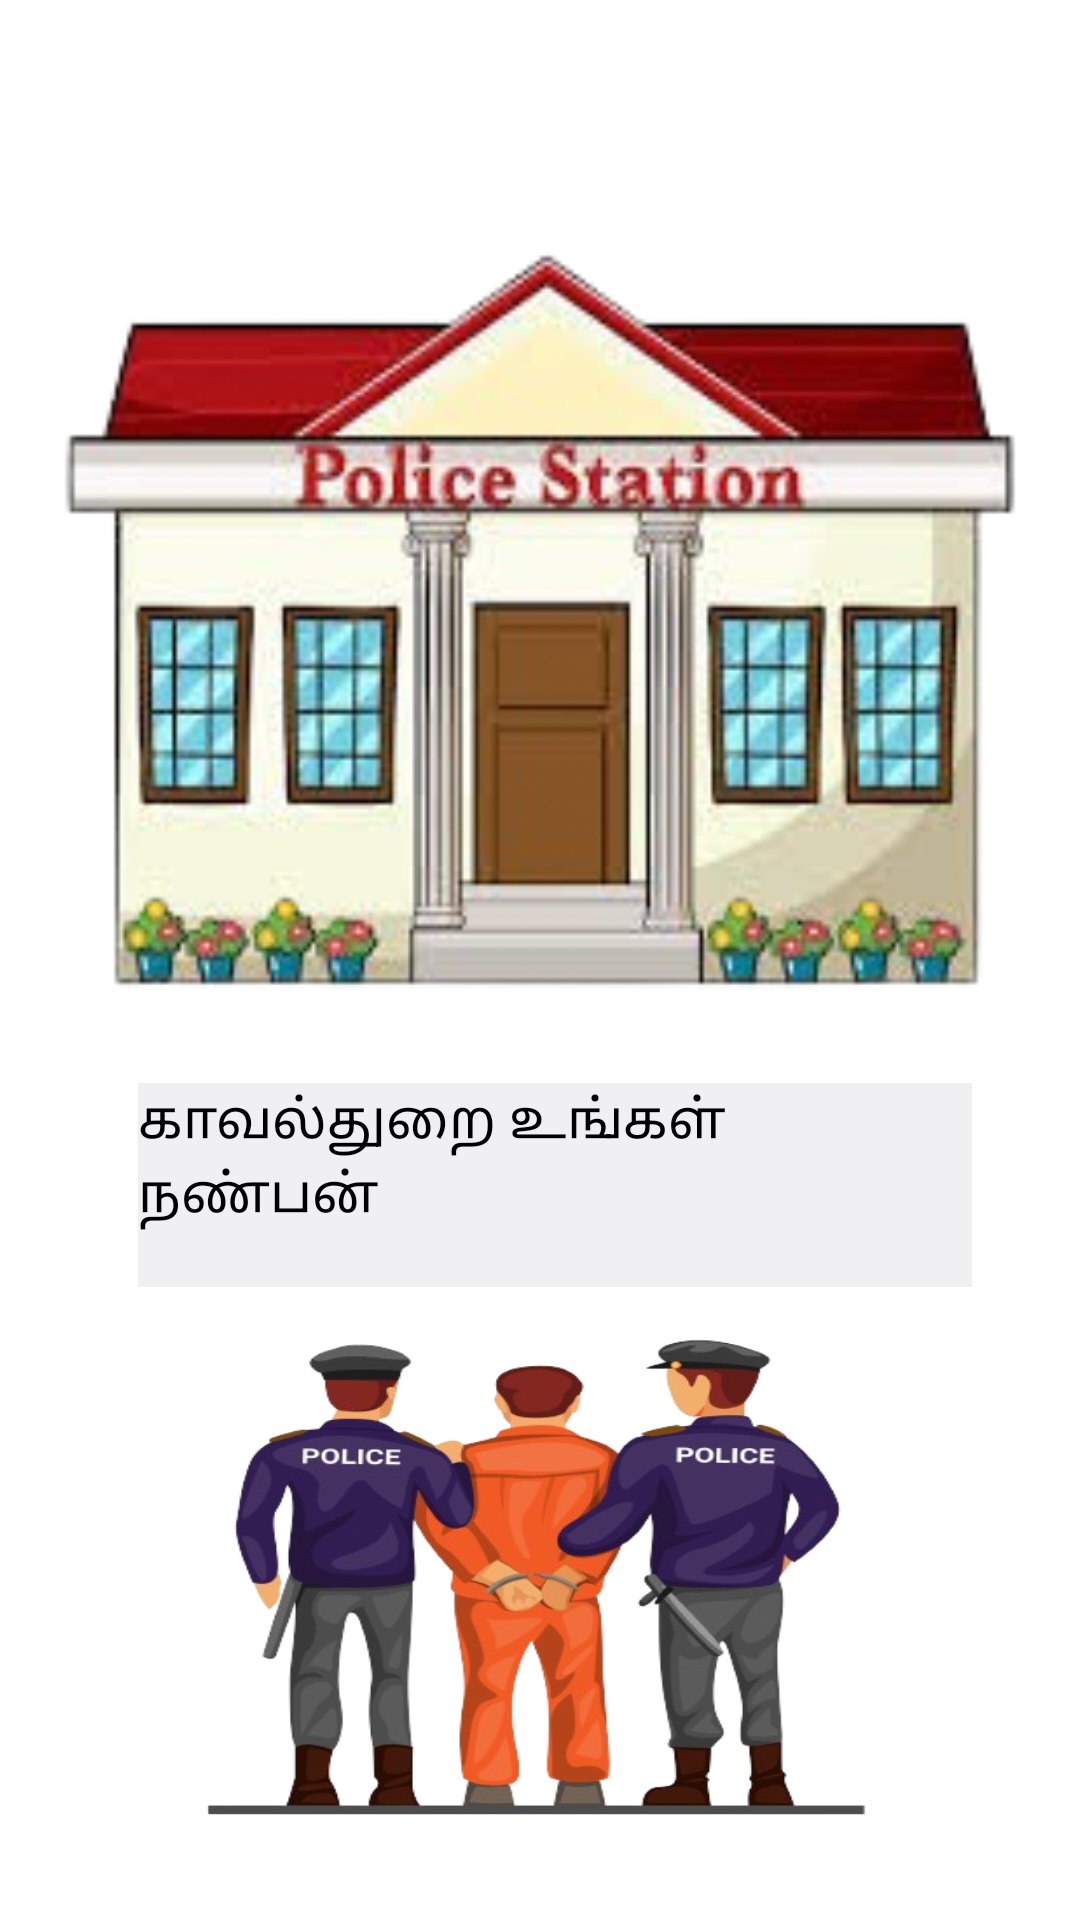

Android layout source for this screen:
<!-- AndroidManifest.xml: application theme Theme.Police -->
<!-- res/layout/activity_page7.xml -->
<?xml version="1.0" encoding="utf-8"?>
<androidx.constraintlayout.widget.ConstraintLayout xmlns:android="http://schemas.android.com/apk/res/android"
    xmlns:app="http://schemas.android.com/apk/res-auto"
    xmlns:tools="http://schemas.android.com/tools"
    android:id="@+id/main"
    android:layout_width="match_parent"
    android:layout_height="match_parent"
    tools:context=".page7">

    <ImageView
        android:layout_width="354dp"
        android:layout_height="290dp"
        android:background="@drawable/path2"
        android:backgroundTintMode="screen"
        app:layout_constraintBottom_toBottomOf="parent"
        app:layout_constraintEnd_toEndOf="parent"
        app:layout_constraintHorizontal_bias="0.491"
        app:layout_constraintStart_toStartOf="parent"
        app:layout_constraintTop_toTopOf="parent"
        app:layout_constraintVertical_bias="0.176" />


    <Button
        android:id="@+id/rajaa"
        android:layout_width="278dp"
        android:layout_height="68dp"
        android:background="@color/material_dynamic_neutral95"
        android:backgroundTintMode="screen"
        android:drawableRight="@drawable/baseline_keyboard_arrow_right_24"
        android:text="காவல்துறை உங்கள் நண்பன்"
        android:textSize="18dp"
        app:layout_constraintBottom_toBottomOf="parent"
        app:layout_constraintEnd_toEndOf="parent"
        app:layout_constraintHorizontal_bias="0.563"
        app:layout_constraintStart_toStartOf="parent"
        app:layout_constraintTop_toTopOf="parent"
        app:layout_constraintVertical_bias="0.631" />

    <ImageView
        android:layout_width="291dp"
        android:layout_height="204dp"
        android:background="@drawable/cri2"
        android:backgroundTintMode="screen"
        app:layout_constraintBottom_toBottomOf="parent"
        app:layout_constraintEnd_toEndOf="parent"
        app:layout_constraintHorizontal_bias="0.516"
        app:layout_constraintStart_toStartOf="parent"
        app:layout_constraintTop_toTopOf="parent"
        app:layout_constraintVertical_bias="0.969" />


</androidx.constraintlayout.widget.ConstraintLayout>
<!-- resources referenced by this layout -->
<resources>
  <!-- drawable cri2: png bitmap (drawable, 236644 bytes) -->
  <!-- drawable path2: png bitmap (drawable, 83650 bytes) -->
</resources>
